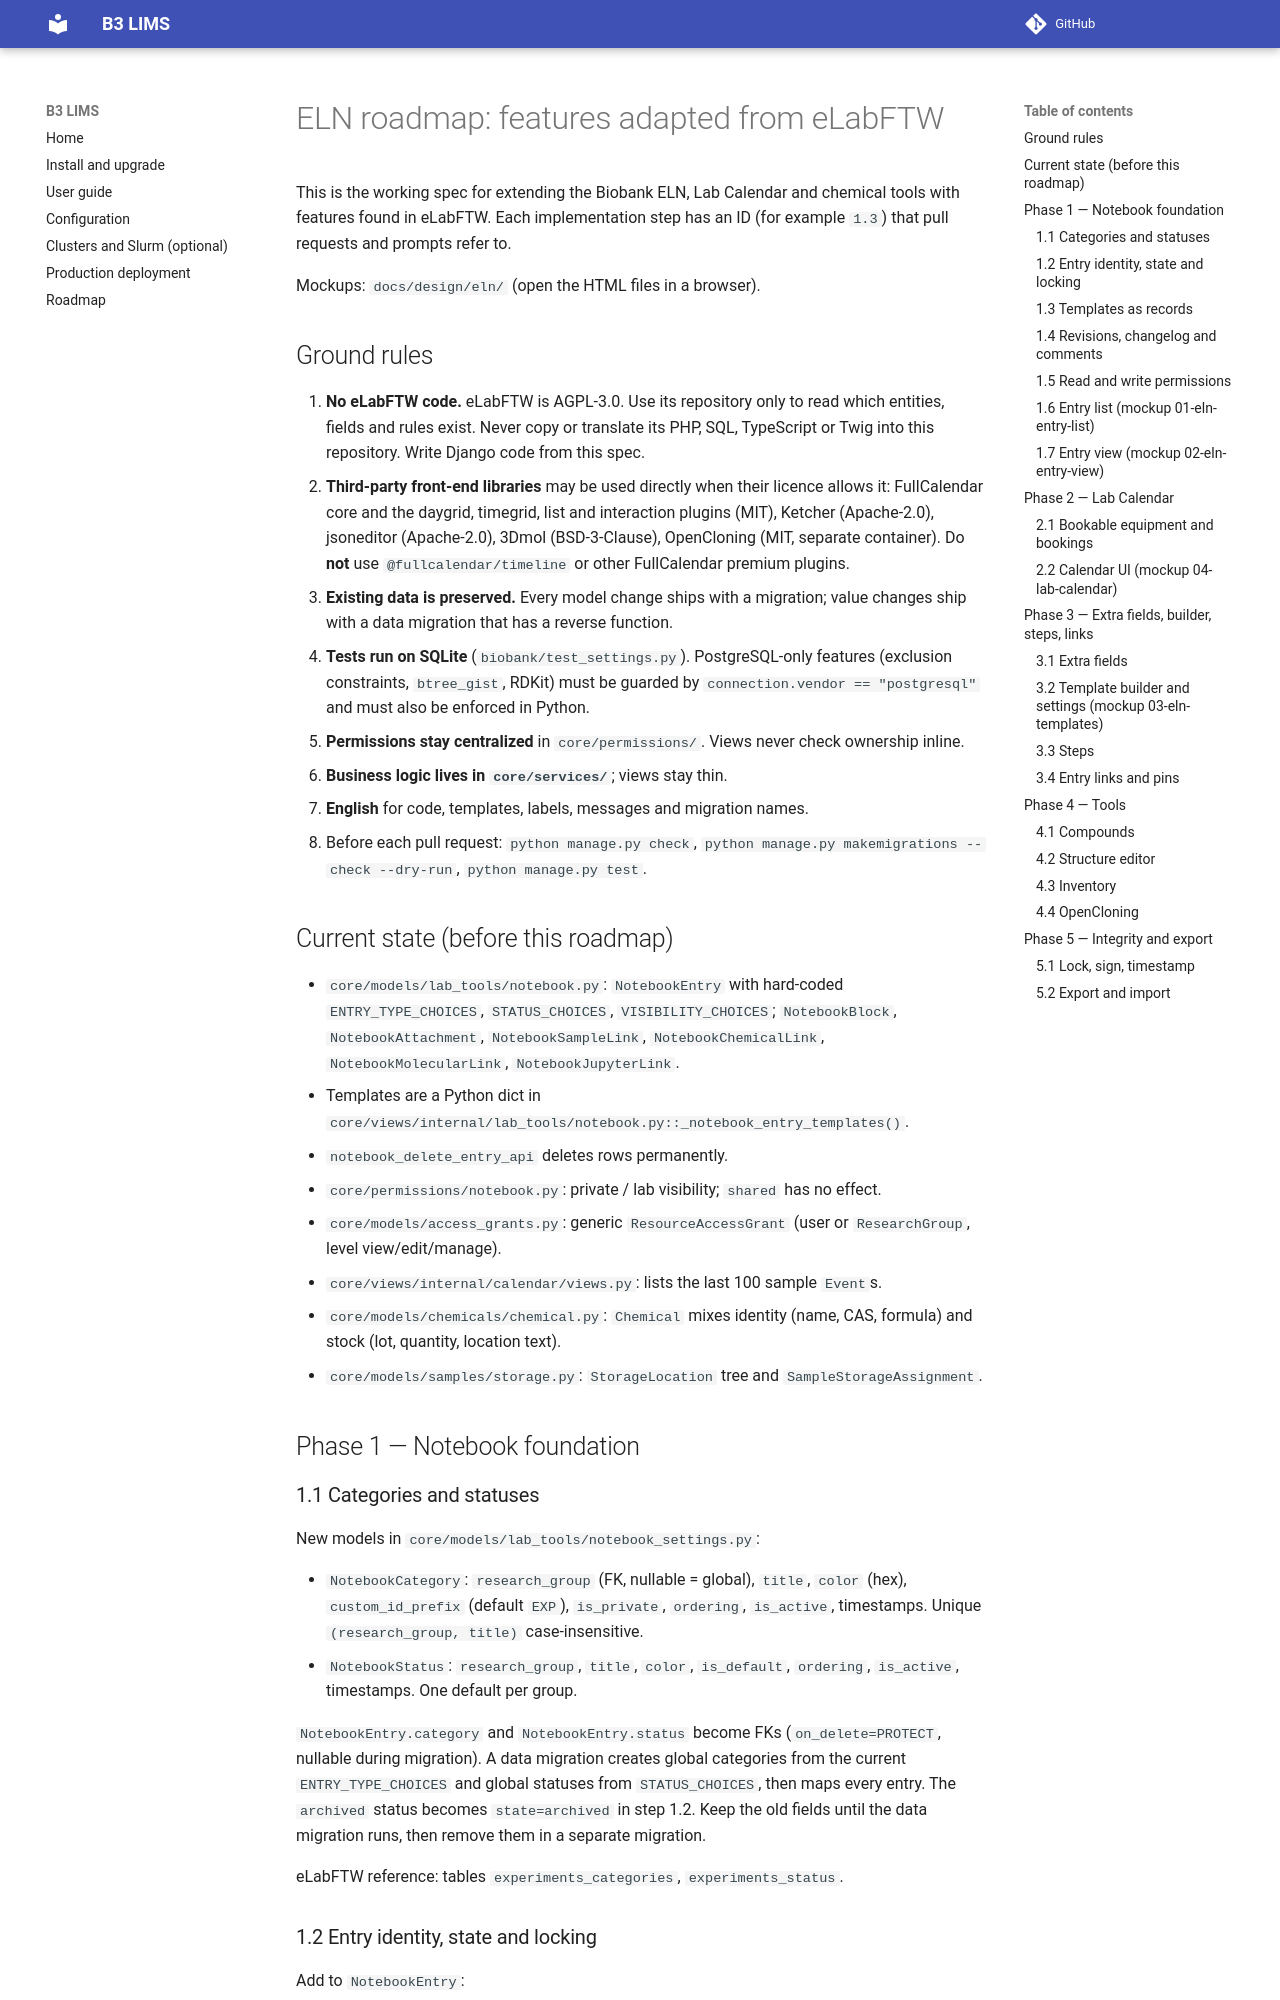

repository: leepusp/b3lims · page: development/eln_kit_roadmap_reference/index.html · generator: mkdocs

# ELN roadmap: features adapted from eLabFTW

This is the working spec for extending the Biobank ELN, Lab Calendar and
chemical tools with features found in eLabFTW. Each implementation step has an
ID (for example `1.3`) that pull requests and prompts refer to.

Mockups: `docs/design/eln/` (open the HTML files in a browser).

## Ground rules

1. **No eLabFTW code.** eLabFTW is AGPL-3.0. Use its repository only to read
   which entities, fields and rules exist. Never copy or translate its PHP,
   SQL, TypeScript or Twig into this repository. Write Django code from this
   spec.
2. **Third-party front-end libraries** may be used directly when their licence
   allows it: FullCalendar core and the daygrid, timegrid, list and interaction
   plugins (MIT), Ketcher (Apache-2.0), jsoneditor (Apache-2.0), 3Dmol
   (BSD-3-Clause), OpenCloning (MIT, separate container). Do **not** use
   `@fullcalendar/timeline` or other FullCalendar premium plugins.
3. **Existing data is preserved.** Every model change ships with a migration;
   value changes ship with a data migration that has a reverse function.
4. **Tests run on SQLite** (`biobank/test_settings.py`). PostgreSQL-only
   features (exclusion constraints, `btree_gist`, RDKit) must be guarded by
   `connection.vendor == "postgresql"` and must also be enforced in Python.
5. **Permissions stay centralized** in `core/permissions/`. Views never check
   ownership inline.
6. **Business logic lives in `core/services/`**; views stay thin.
7. **English** for code, templates, labels, messages and migration names.
8. Before each pull request: `python manage.py check`,
   `python manage.py makemigrations --check --dry-run`, `python manage.py test`.

## Current state (before this roadmap)

- `core/models/lab_tools/notebook.py`: `NotebookEntry` with hard-coded
  `ENTRY_TYPE_CHOICES`, `STATUS_CHOICES`, `VISIBILITY_CHOICES`;
  `NotebookBlock`, `NotebookAttachment`, `NotebookSampleLink`,
  `NotebookChemicalLink`, `NotebookMolecularLink`, `NotebookJupyterLink`.
- Templates are a Python dict in
  `core/views/internal/lab_tools/notebook.py::_notebook_entry_templates()`.
- `notebook_delete_entry_api` deletes rows permanently.
- `core/permissions/notebook.py`: private / lab visibility; `shared` has no effect.
- `core/models/access_grants.py`: generic `ResourceAccessGrant`
  (user or `ResearchGroup`, level view/edit/manage).
- `core/views/internal/calendar/views.py`: lists the last 100 sample `Event`s.
- `core/models/chemicals/chemical.py`: `Chemical` mixes identity (name, CAS,
  formula) and stock (lot, quantity, location text).
- `core/models/samples/storage.py`: `StorageLocation` tree and
  `SampleStorageAssignment`.

## Phase 1 — Notebook foundation

### 1.1 Categories and statuses

New models in `core/models/lab_tools/notebook_settings.py`:

- `NotebookCategory`: `research_group` (FK, nullable = global), `title`,
  `color` (hex), `custom_id_prefix` (default `EXP`), `is_private`, `ordering`,
  `is_active`, timestamps. Unique `(research_group, title)` case-insensitive.
- `NotebookStatus`: `research_group`, `title`, `color`, `is_default`,
  `ordering`, `is_active`, timestamps. One default per group.

`NotebookEntry.category` and `NotebookEntry.status` become FKs
(`on_delete=PROTECT`, nullable during migration). A data migration creates
global categories from the current `ENTRY_TYPE_CHOICES` and global statuses from
`STATUS_CHOICES`, then maps every entry. The `archived` status becomes
`state=archived` in step 1.2. Keep the old fields until the data migration
runs, then remove them in a separate migration.

eLabFTW reference: tables `experiments_categories`, `experiments_status`.
